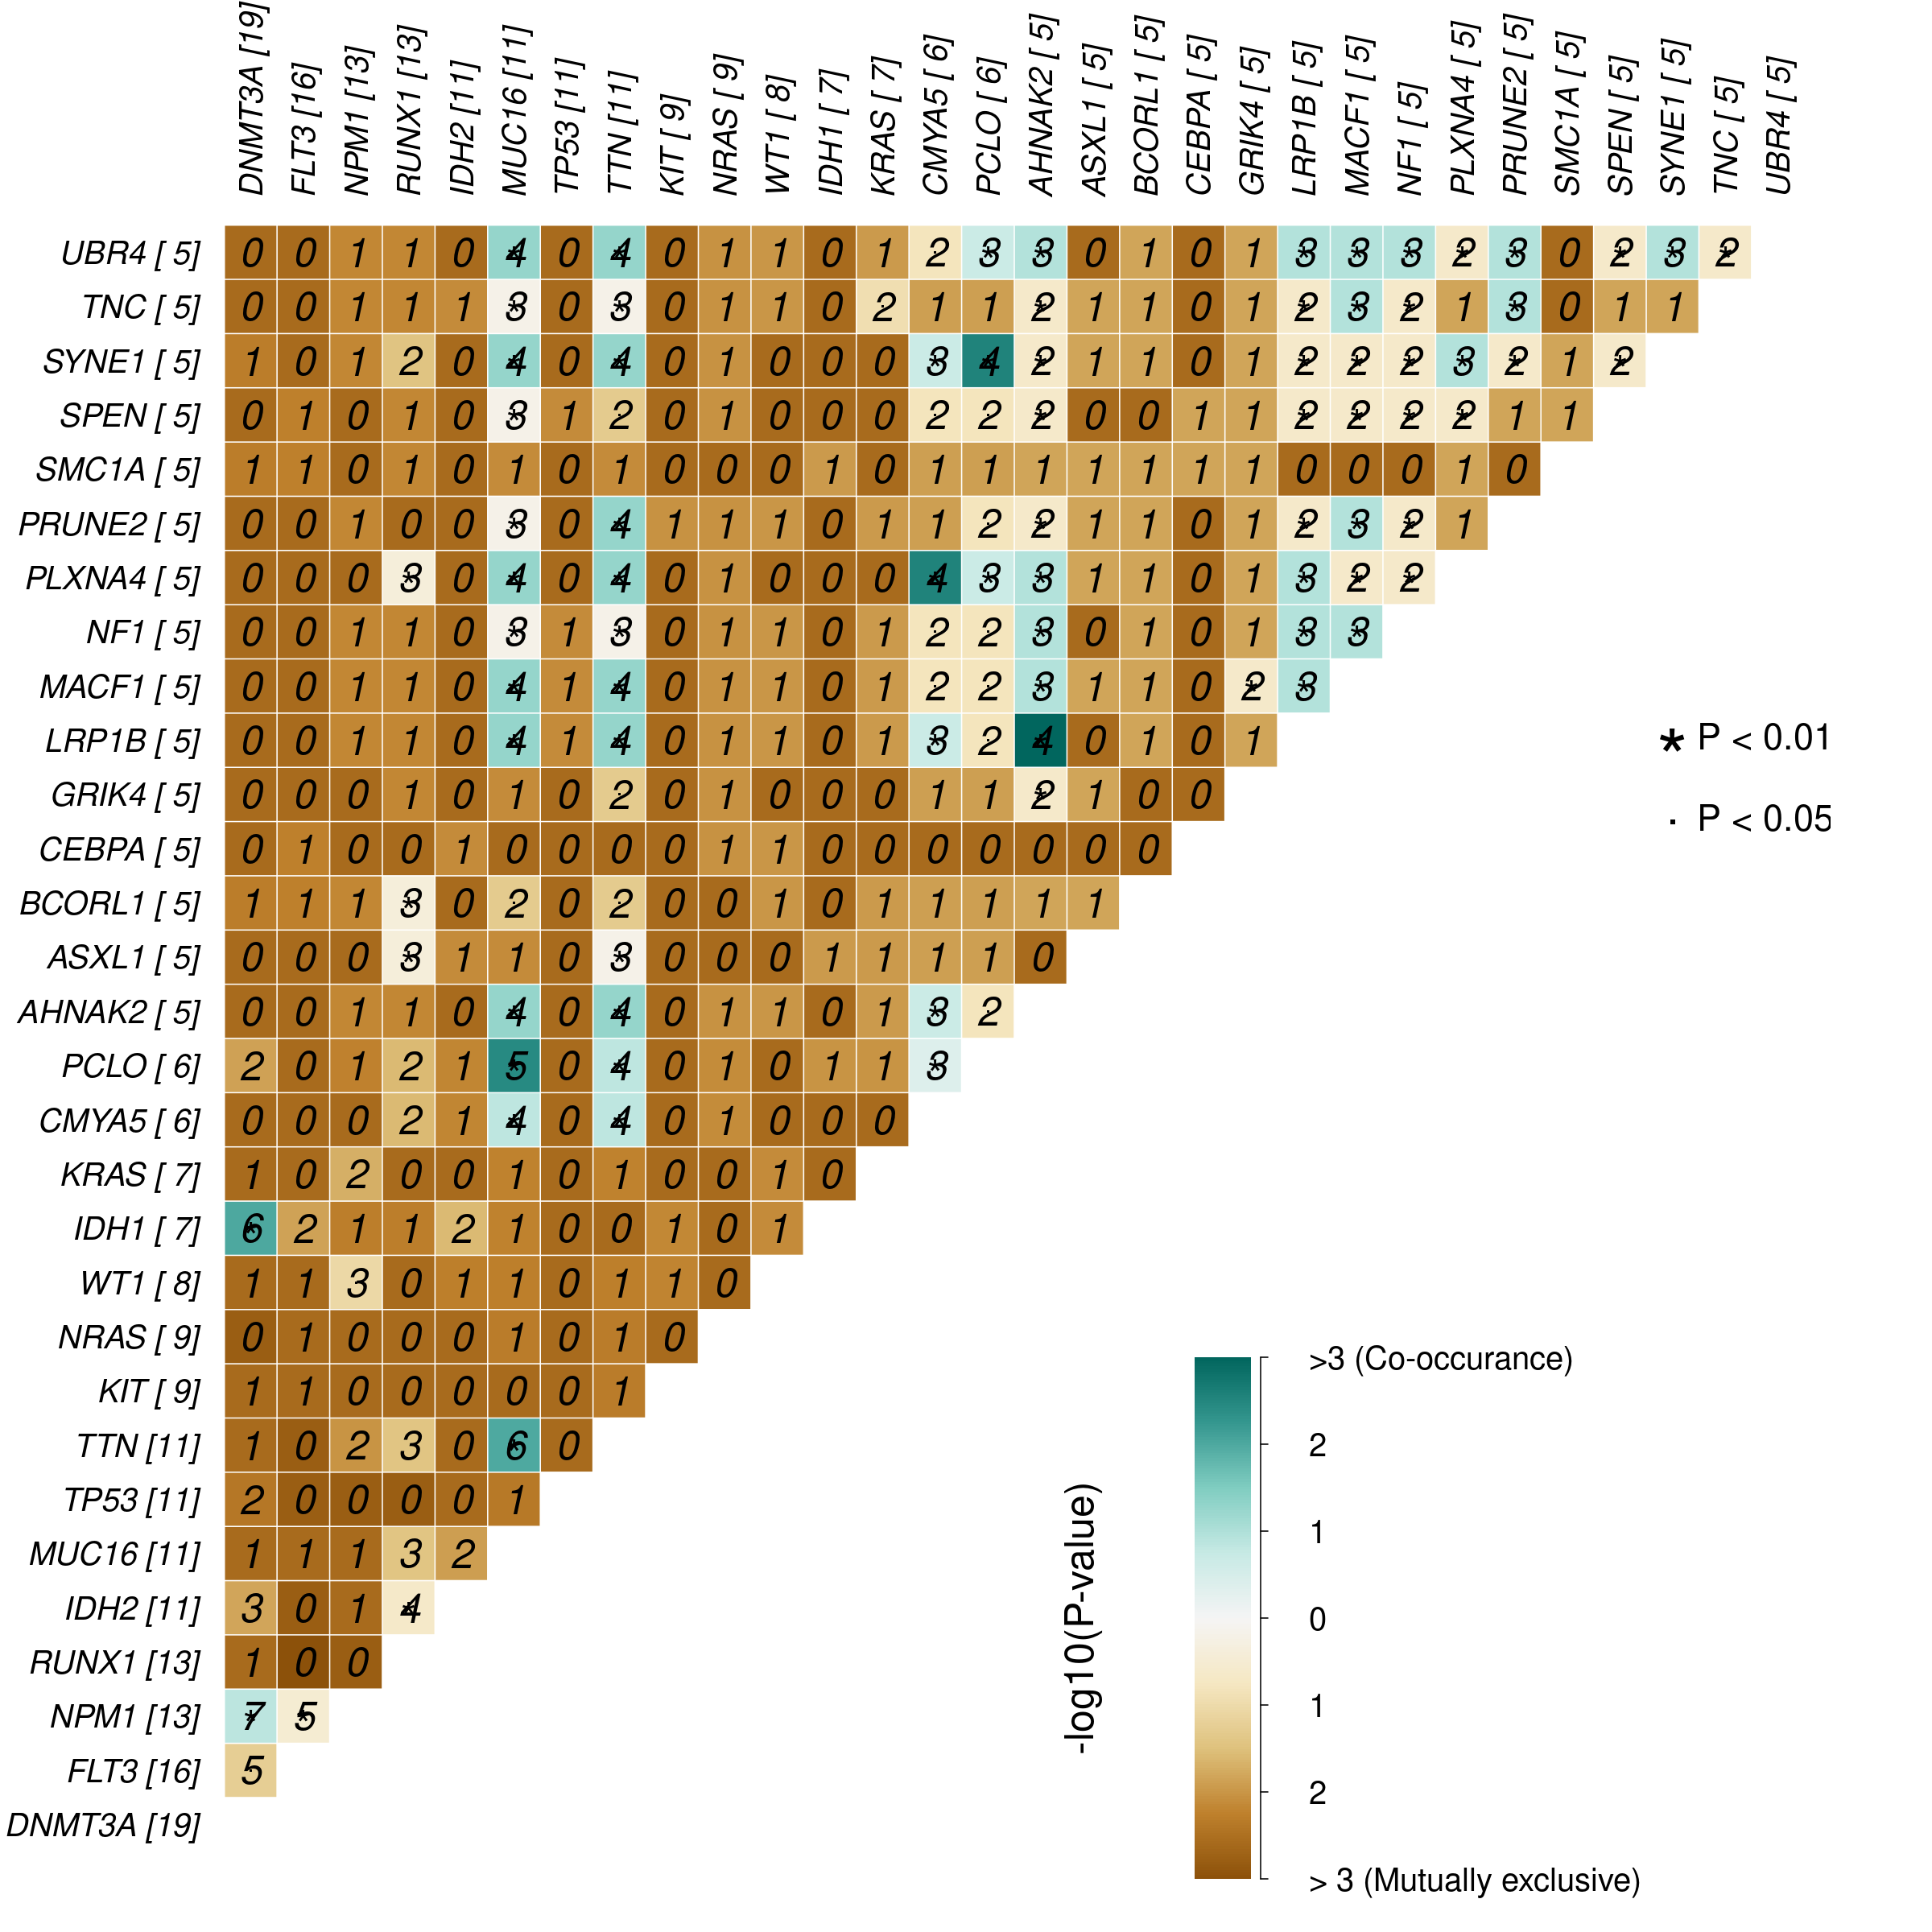

This figure's R source:

.libPaths("/xtdisk/baoym_group/zhengxcngdc/softwares/miniconda3/envs/R36/lib/R/library")
library(maftools)
library(optparse)
library(ggsci)


#CONFIG:MODULENAME=Plot_Comutation
#CONFIG:APPNAME=Plot_Comutation
#CONFIG:DESC=This app draw Comutation plot for a given dataset.
#CONFIG:CLASS=/xtdisk/baoym_group/zhengxcngdc/softwares/miniconda3/envs/R36/bin/Rscript  /xtdisk/baoym_group/zhengxcngdc/projects/biocloud/units/plot_comutation/plot_comutation.r
#CONFIG:REFERENCE=http://bioconductor.org/packages/release/bioc/vignettes/maftools/inst/doc/maftools.html
#CONFIG:HELP=input format is MAF [https://docs.gdc.cancer.gov/Data/File_Formats/MAF_Format/]
#CONFIG:OUTFINENAME=plot_comutation.png





# parse arguments
option_list = list(
  # file and Canvas settings
  make_option(c("--file"), type="character", default="/xtdisk/baoym_group/zhengxcngdc/projects/biocloud/units/plot_mafsummary/TCGA.LAML.mutect.27f42413-6d8f-401f-9d07-d019def8939e.DR-10.0.somatic.maf",help="MAF file name"), #type=file
  make_option(c("--outdir"), type="character", default="./",help="Output file path"), 
  make_option(c("--width"), type="character", default="8", help="Width [inch]", metavar="10 inch"), 
  make_option(c("--height"), type="character", default="8", help="Height [inch]", metavar="8 inch"), 
  make_option(c("--top"), type="character", default="10", help="how many top genes to be drawn. defaults to 10."),  
  make_option(c("--pval_up"), type="character", default="0.1", help="p value up threshold [0.1]"),  
  make_option(c("--pval_down"), type="character", default="0.05", help="p value up threshold [0.05]"),  
  make_option(c("--returnAll  "), type="character", default="FALSE", help="If TRUE returns test statistics for all pair of tested genes. Default FALSE, returns for only genes below pvalue threshold."), #type=select:FALSE*,TRUE
  make_option(c("--fontSize"), type="character", default="0.8", help="cex for gene names. Default 0.8" ), 
  make_option(c("--showSigSymbols"), type="character", default="TRUE", help="Default TRUE. Heighlight significant pairs" ), #type=select:TRUE*,FALSE
  make_option(c("--showCounts"), type="character", default="TRUE", help="Default TRUE. Include number of events in the plot"), #type=select:TRUE*,FALSE
  make_option(c("--countStats"), type="character", default="all", help="Can be either mean or median. Default NULL."), #type=select:all*,sig
  make_option(c("--countType"), type="character", default="cooccur", help="Default 'cooccur'. Can be 'all', 'cooccur', 'mutexcl'"), #type=select:cooccur*,mutexcl
  make_option(c("--countsFontSize"), type="character", default="0.8",help="Default 0.8"),
  make_option(c("--countsFontColor"), type="character", default="black", help="Default 'black'"),
  make_option(c("--colPal"), type="character", default="BrBG", help="font size for title and subtitle. Default 1.0") #type=select:BrBG*,PiYG,PRGn,PuOr,RdBu,RdGy,RdYlBu,RdYlGn,Spectral,Accent,Dark2Paired,Pastel1Pastel2Set1,Set2,Set3,BluesBuGn,BuPu,GnBu,Greens,GreysOrangesOrRd,PuBu,PuBuGn,PuRd,PurplesRdPu,Reds,YlGn,YlGnBu,YlOrBr,YlOrRd
)

opt_parser = OptionParser(option_list=option_list);
opt = parse_args(opt_parser);


myconvert <-function(s){
  if(class(s)=="character"){
    if(s=="NA"){
      return(NA)
    }else if(s=="NULL"){
      return(NULL)
    }else if(s == "TRUE"){
      return(TRUE)
    }else if(s=="FALSE"){
      return(FALSE)
    }else{
      tryCatch(
        {
          a = as.numeric(s)
          if(is.na(a)){
            return(s)
          }else{
            return(a)
          }
        }
        ,error=function(){
          return(s)
        }
      )
    }    
  }else{
    return(s)
  }
}




#---- param 


# init param list
paramlist = list()

# load data
maf = maftools::read.maf(opt$file)

paramlist[["maf"]] <- maf

if (opt$top != "NULL"){   paramlist[['top']] <- myconvert(opt$top) } 

if (opt$returnAll != "NULL"){   paramlist[['returnAll']] <- myconvert(opt$returnAll) }

if (opt$fontSize != "NULL"){ paramlist[['fontSize']] <- myconvert(opt$fontSize) }

if (opt$showSigSymbols != "NULL"){ paramlist[['showSigSymbols']] <- myconvert(opt$showSigSymbols)}

if (opt$showCounts != "NULL"){ paramlist[['showCounts']] <- myconvert(opt$showCounts)}

if (opt$countStats != "NULL"){ paramlist[['countStats']] <- myconvert(opt$countStats)}

if (opt$countType != "NULL"){ paramlist[['countType']] <- myconvert(opt$countType)}

if (opt$countsFontSize != "NULL"){ paramlist[['countsFontSize']] <- myconvert(opt$countsFontSize)}

if (opt$countsFontColor != "NULL"){ paramlist[['countsFontColor']] <- myconvert(opt$countsFontColor)}

if (opt$colPal != "NULL"){ paramlist[['colPal']] <- myconvert(opt$colPal)}

#paramlist[['pvalue ']] <- c(myconvert(opt$pval_down),myconvert(opt$pval_up))

#----



prefix = dirname(opt$outdir)
print(paramlist)

png(paste0(prefix,"/","output_plotcomutation.png"),width = myconvert(opt$width),height = myconvert(opt$height),units = "in",res=600)

do.call(maftools::somaticInteractions,paramlist)

dev.off()

pdf(paste0(prefix,"/","output_plotcomutation.pdf"),width = myconvert(opt$width),height = myconvert(opt$height))

do.call(maftools::somaticInteractions,paramlist)

dev.off()

svg(paste0(prefix,"/","output_plotcomutation.svg"),width = myconvert(opt$width),height = myconvert(opt$height))

do.call(maftools::somaticInteractions,paramlist)

dev.off()








